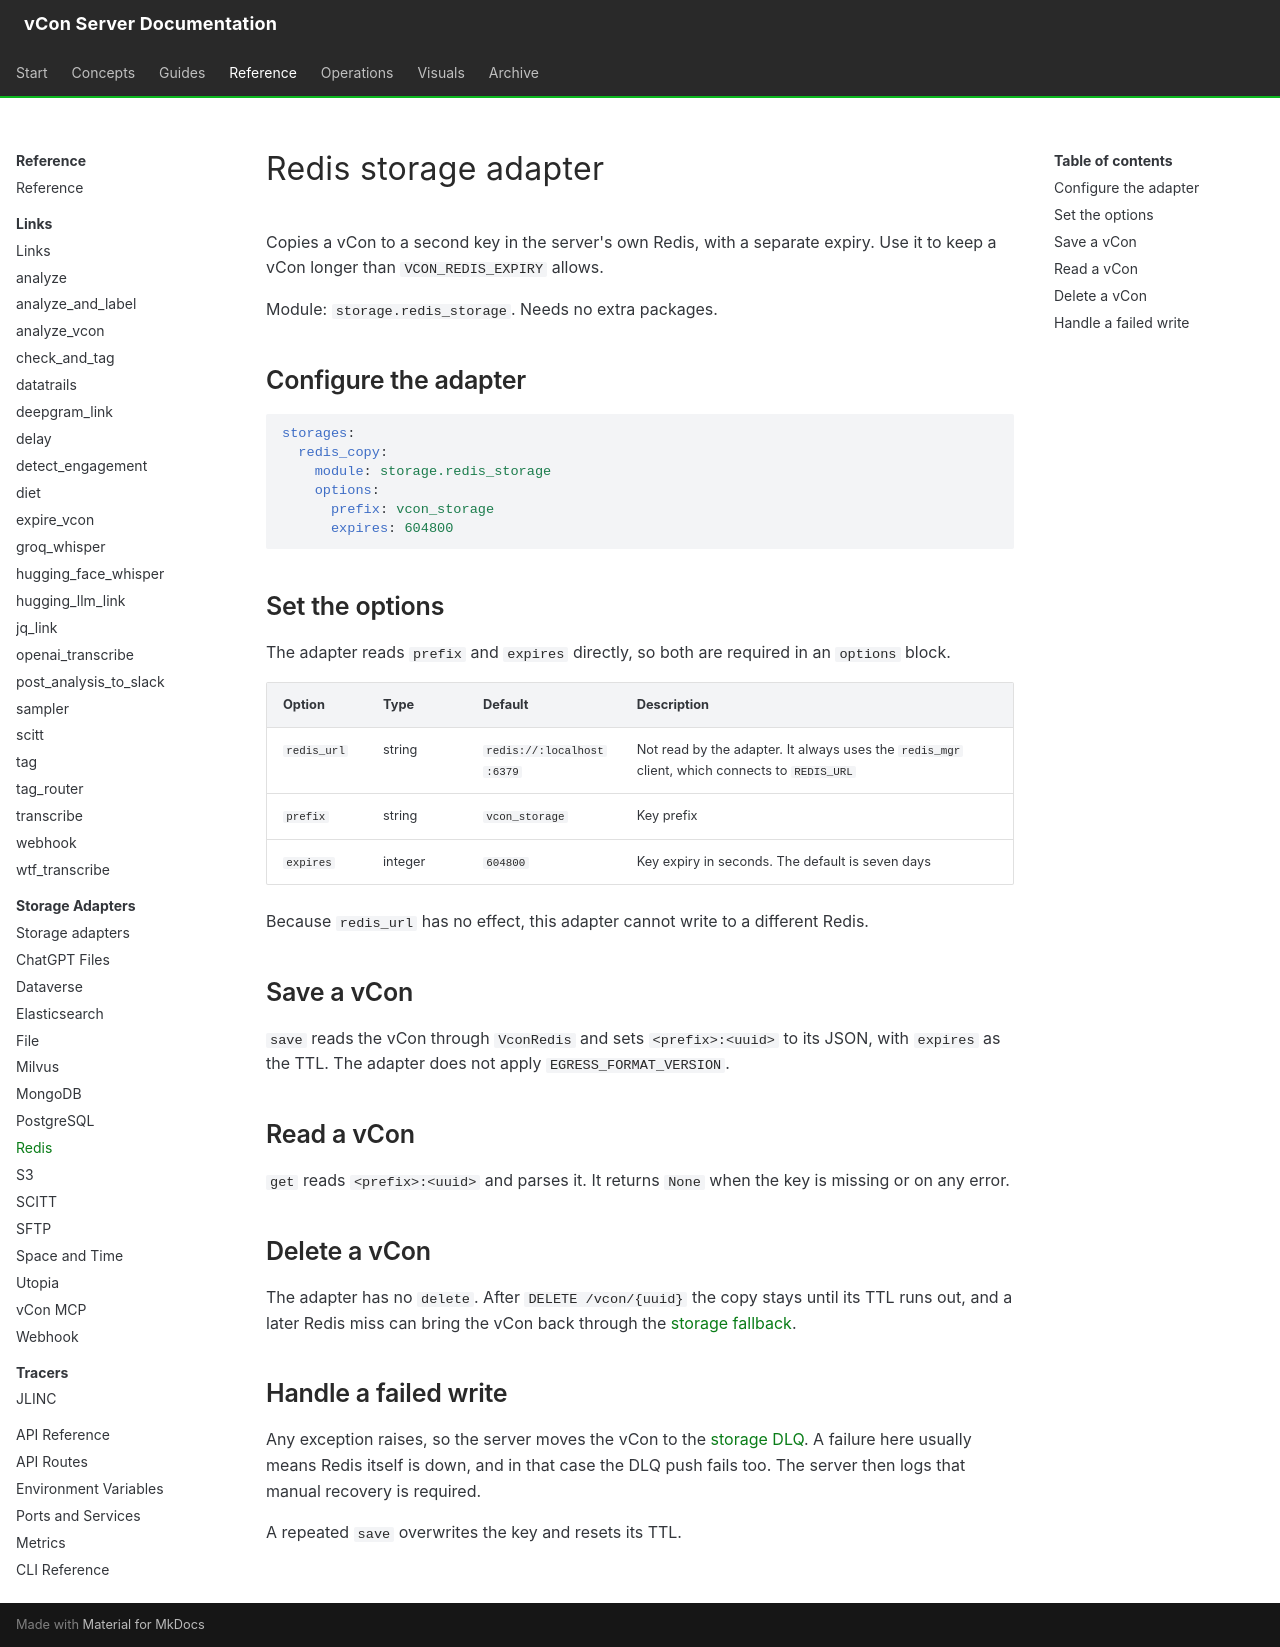

repository: vcon-dev/vcon-server · page: reference/storage-adapters/redis_storage/index.html · generator: mkdocs

# Redis storage adapter

Copies a vCon to a second key in the server's own Redis, with a separate expiry. Use it to keep a vCon longer than `VCON_REDIS_EXPIRY` allows.

Module: `storage.redis_storage`. Needs no extra packages.

## Configure the adapter

```yaml
storages:
  redis_copy:
    module: storage.redis_storage
    options:
      prefix: vcon_storage
      expires: 604800
```

## Set the options

The adapter reads `prefix` and `expires` directly, so both are required in an `options` block.

| Option | Type | Default | Description |
|---|---|---|---|
| `redis_url` | string | `redis://:localhost:6379` | Not read by the adapter. It always uses the `redis_mgr` client, which connects to `REDIS_URL` |
| `prefix` | string | `vcon_storage` | Key prefix |
| `expires` | integer | `604800` | Key expiry in seconds. The default is seven days |

Because `redis_url` has no effect, this adapter cannot write to a different Redis.

## Save a vCon

`save` reads the vCon through `VconRedis` and sets `<prefix>:<uuid>` to its JSON, with `expires` as the TTL. The adapter does not apply `EGRESS_FORMAT_VERSION`.

## Read a vCon

`get` reads `<prefix>:<uuid>` and parses it. It returns `None` when the key is missing or on any error.

## Delete a vCon

The adapter has no `delete`. After `DELETE /vcon/{uuid}` the copy stays until its TTL runs out, and a later Redis miss can bring the vCon back through the [storage fallback](index.md#read-a-vcon-back-from-storage).

## Handle a failed write

Any exception raises, so the server moves the vCon to the [storage DLQ](index.md#handle-a-failed-write). A failure here usually means Redis itself is down, and in that case the DLQ push fails too. The server then logs that manual recovery is required.

A repeated `save` overwrites the key and resets its TTL.
